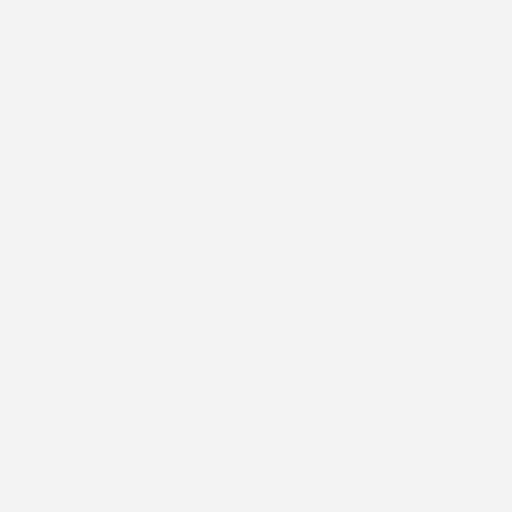
t = 0.00 s
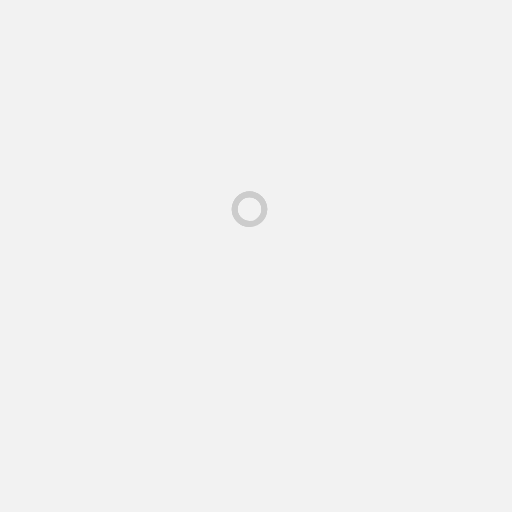
t = 0.39 s
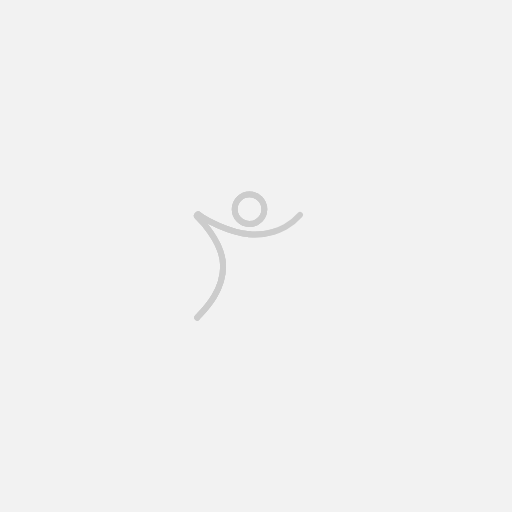
t = 0.78 s
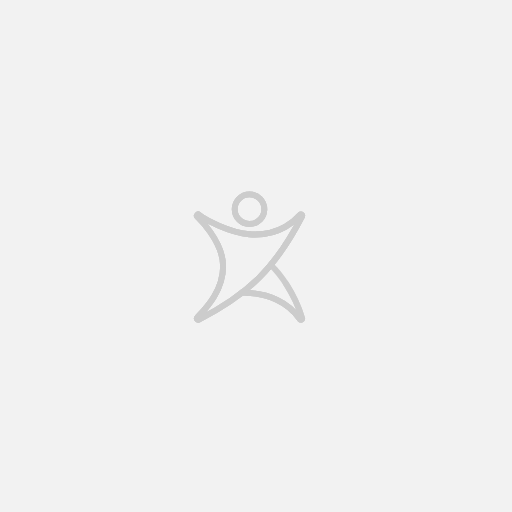
t = 1.18 s
t = 1.57 s: frame unchanged from t = 0.39 s, image omitted
t = 1.96 s: frame unchanged from t = 0.78 s, image omitted

The animated SVG that drew these frames (rendered in a browser with its animation timeline set to each time). Animation: 1 CSS @keyframes rule; one cycle of 2.35 s, repeats indefinitely.

<svg id="Layer_4" data-name="Layer 4" xmlns="http://www.w3.org/2000/svg" viewBox="0 0 1523.57 1523.57">
	<defs>
		<style>.cls-1{fill:#f2f2f2;}</style>
	</defs>
	<title>pt-preloader</title>
	<style>
            .frame{
             width: 152px !important;
             height:"72";
            }
    		#frame1 {
    		  visibility: hidden;
    		}

    		#frame2 {
    		  visibility: hidden;
    		}
    		#frame3 {
    		  visibility: hidden;

    		  }
    		#frame4 {
    		  visibility: hidden;
    		  animation: 1.2s show infinite;
    		  animation-delay: 0.15s;
    	    }
    	    #frame5 {
    		  visibility: hidden;
    		  animation: 1.2s show infinite;
    		  animation-delay: 0.2s;
    	    }
    	    #frame6 {
    		  visibility: hidden;
    		  animation: 1.2s show infinite;
    		  animation-delay: 0.25s;
    	    }
    	    #frame7 {
    		  visibility: hidden;
    		  animation: 1.2s show infinite;
    		  animation-delay: 0.3s;
    	    }
    	    #frame8 {
    		  visibility: hidden;
    		  animation: 1.2s show infinite;
    		  animation-delay: 0.35s;
    	    }
    	    #frame9 {
    		  visibility: hidden;
    		  animation: 1.2s show infinite;
    		  animation-delay: 0.4s;
    	    }
    	    #frame10 {
    		  visibility: hidden;
    		  animation: 1.2s show infinite;
    		  animation-delay: 0.45s;
    	    }
    	    #frame11 {
    		  visibility: hidden;
    		  animation: 1.2s show infinite;
    		  animation-delay: 0.5s;
    	    }
    	    #frame12 {
    		  visibility: hidden;
    		  animation: 1.2s show infinite;
    		  animation-delay: 0.55s;
    	    }
    	    #frame13 {
    		  visibility: hidden;
    		  animation: 1.2s show infinite;
    		  animation-delay: 0.6s;
    	    }
    	    #frame14 {
    		  visibility: hidden;
    		  animation: 1.2s show infinite;
    		  animation-delay: 0.65s;
    	    }
    	    #frame15 {
    		  visibility: hidden;
    		  animation: 1.2s show infinite;
    		  animation-delay: 0.7s;
    	    }
    	    #frame16 {
    		  visibility: hidden;
    		  animation: 1.2s show infinite;
    		  animation-delay: 0.75s;
    	    }
    	    #frame17 {
    		  visibility: hidden;
    		  animation: 1.2s show infinite;
    		  animation-delay: 0.8s;
    	    }
    	    #frame18 {
    		  visibility: hidden;
    		  animation: 1.2s show infinite;
    		  animation-delay: 0.85s;
    	    }
    	    #frame19 {
    		  visibility: hidden;
    		  animation: 1.2s show infinite;
    		  animation-delay: 0.9s;
    	    }
    	    #frame20 {
    		  visibility: hidden;
    		  animation: 1.2s show infinite;
    		  animation-delay: 0.95s;
    	    }
    	    #frame21 {
    		  visibility: hidden;
    		  animation: 1.2s show infinite;
    		  animation-delay: 1s;
    	    }
    	    #frame22 {
    		  visibility: hidden;
    		  animation: 1.2s show infinite;
    		  animation-delay: 1.05s;
    	    }
    	    #frame23 {
    		  visibility: hidden;
    		  animation: 1.2s show infinite;
    		  animation-delay: 1.1s;
    	    }
    	    #frame24 {
    		  visibility: hidden;
    		  animation: 1.2s show infinite;
    		  animation-delay: 1.15s;
    	    }
    		@keyframes show {
    		  0%   { visibility: visible;}
    		  12.5%  { visibility: visible; }
    		  12.6%  { visibility: hidden; }
    		  100% { visibility: hidden; }
    		}
    		#frames{
    		    overflow: visible;
    		}
    	</style>
    	<rect class="cls-1" width="1523.57" height="1523.57"/>
    <svg id="frames" width='450' height='450' viewBox='-1150 -1200 1000 1000'>
    	<g class="frame" id="frame1">
    		<path d="M429,250.75a97.58,97.58,0,0,0,71,30.48" fill="none" stroke="#cccccc" stroke-linecap="round" stroke-linejoin="round" stroke-width="38.7"/><rect width="1000" height="1000" fill="none"/>
    	</g>
    	<g class="frame" id="frame2">
    		<path d="M402.11,183.34A97.89,97.89,0,0,0,500,281.23" fill="none" stroke="#cccccc" stroke-linecap="round" stroke-linejoin="round" stroke-width="38.7"/><rect width="1000" height="1000" fill="none"/>
    	</g>
    	<g class="frame" id="frame3">
    		<path d="M430.79,114.11A97.89,97.89,0,0,0,500,281.23" fill="none" stroke="#cccccc" stroke-linecap="round" stroke-linejoin="round" stroke-width="38.7"/><rect width="1000" height="1000" fill="none"/>
    	</g>
    	<g class="frame" id="frame4">
    		<svg id="Layer_1" data-name="Layer 1" xmlns="http://www.w3.org/2000/svg" viewBox="0 0 1000 1000"><title>Chinesepod_Logo_Stroke_1</title><path d="M500,85.43a97.9,97.9,0,1,0,0,195.8" fill="none" stroke="#cccccc" stroke-linecap="round" stroke-linejoin="round" stroke-width="38.7"/><rect width="1000" height="1000" fill="none"/></svg>
    	</g>
    	<g class="frame" id="frame5">
    		<svg id="Layer_1" data-name="Layer 1" xmlns="http://www.w3.org/2000/svg" viewBox="0 0 1000 1000"><title>Chinesepod_Logo_Stroke_1</title><path d="M569.36,114.23a97.9,97.9,0,1,0-69.35,167" fill="none" stroke="#cccccc" stroke-linecap="round" stroke-linejoin="round" stroke-width="38.7"/><rect width="1000" height="1000" fill="none"/></svg>
    	</g>
    	<g class="frame" id="frame6">
    		<svg id="Layer_1" data-name="Layer 1" xmlns="http://www.w3.org/2000/svg" viewBox="0 0 1000 1000"><title>Chinesepod_Logo_Stroke_1</title><path d="M597.91,183.34A97.9,97.9,0,1,0,500,281.23" fill="none" stroke="#cccccc" stroke-linecap="round" stroke-linejoin="round" stroke-width="38.7"/><rect width="1000" height="1000" fill="none"/></svg>
    	</g>
    	<g class="frame" id="frame7">
    		<svg id="Layer_1" data-name="Layer 1" xmlns="http://www.w3.org/2000/svg" viewBox="0 0 1000 1000"><title>Chinesepod_Logo_Stroke_1</title><path d="M561.58,259.45A97.9,97.9,0,1,0,500,281.23" fill="none" stroke="#cccccc" stroke-linecap="round" stroke-linejoin="round" stroke-width="38.7"/><rect width="1000" height="1000" fill="none"/></svg>
    	</g>
    	<g class="frame" id="frame8">
    		<svg id="Layer_1" data-name="Layer 1" xmlns="http://www.w3.org/2000/svg" viewBox="0 0 1000 1000"><title>Chinesepod_Logo_Stroke_1</title><path d="M500,281.23a97.9,97.9,0,1,0-97.9-97.89A97.89,97.89,0,0,0,500,281.23Z" fill="none" stroke="#cccccc" stroke-linejoin="round" stroke-width="38.7"/><rect width="1000" height="1000" fill="none"/></svg>
    	</g>
    	<g class="frame" id="frame9">
    		<svg id="Layer_1" data-name="Layer 1" xmlns="http://www.w3.org/2000/svg" viewBox="0 0 1000 1000"><title>Chinesepod_Logo_Stroke_1</title><path d="M500,281.23a97.9,97.9,0,1,0-97.9-97.89A97.89,97.89,0,0,0,500,281.23Z" fill="none" stroke="#cccccc" stroke-linecap="round" stroke-linejoin="round" stroke-width="38.7"/><path d="M267.32,758.16c-42.67,72-96.12,121.46-113.3,142.74" fill="none" stroke="#cccccc" stroke-linecap="round" stroke-linejoin="round" stroke-width="38.7"/><rect width="1000" height="1000" fill="none"/></svg>
    	</g>
    	<g id="frame10">
    		<svg id="Layer_1" data-name="Layer 1" xmlns="http://www.w3.org/2000/svg" viewBox="0 0 1000 1000"><title>Chinesepod_Logo_Stroke_1</title><path d="M500,281.23a97.9,97.9,0,1,0-97.9-97.89A97.89,97.89,0,0,0,500,281.23Z" fill="none" stroke="#cccccc" stroke-linecap="round" stroke-linejoin="round" stroke-width="38.7"/><path d="M325.27,560.21c0,180-141.18,303.45-171.25,340.69" fill="none" stroke="#cccccc" stroke-linecap="round" stroke-linejoin="round" stroke-width="38.7"/><rect width="1000" height="1000" fill="none"/></svg>
    	</g>
    	<g id="frame11">
    		<svg id="Layer_1" data-name="Layer 1" xmlns="http://www.w3.org/2000/svg" viewBox="0 0 1000 1000"><title>Chinesepod_Logo_Stroke_1</title><path d="M500,281.23a97.9,97.9,0,1,0-97.9-97.89A97.9,97.9,0,0,0,500,281.23Z" fill="none" stroke="#cccccc" stroke-linecap="round" stroke-linejoin="round" stroke-width="38.7"/><path d="M270.05,380.75c30.58,53.12,55.23,115.71,55.23,179.46,0,180-141.19,303.45-171.26,340.69" fill="none" stroke="#cccccc" stroke-linecap="round" stroke-linejoin="round" stroke-width="38.7"/><rect width="1000" height="1000" fill="none"/></svg>
    	</g>
    	<g id="frame12">
    		<svg id="Layer_1" data-name="Layer 1" xmlns="http://www.w3.org/2000/svg" viewBox="0 0 1000 1000"><title>Chinesepod_Logo_Stroke_1</title><path d="M500,281.23a97.9,97.9,0,1,0-97.9-97.89A97.9,97.9,0,0,0,500,281.23Z" fill="none" stroke="#cccccc" stroke-linecap="round" stroke-linejoin="round" stroke-width="38.7"/><path d="M154.35,232.49c.09.1,170.93,159.9,170.93,327.72,0,180-141.19,303.45-171.26,340.69" fill="none" stroke="#cccccc" stroke-linecap="round" stroke-linejoin="round" stroke-width="38.7"/><rect width="1000" height="1000" fill="none"/></svg>
    	</g>
    	<g id="frame13">
    		<svg id="Layer_1" data-name="Layer 1" xmlns="http://www.w3.org/2000/svg" viewBox="0 0 1000 1000"><title>Chinesepod_Logo_Stroke_1</title><path d="M500,281.23a97.9,97.9,0,1,0-97.9-97.89A97.89,97.89,0,0,0,500,281.23Z" fill="none" stroke="#cccccc" stroke-linecap="round" stroke-linejoin="round" stroke-width="38.7"/><path d="M342.53,310.75C262,280.65,191.61,241,165.43,220.34a8.23,8.23,0,0,0-11.09,12.15c.1.1,170.93,159.9,170.93,327.72,0,180-141.18,303.45-171.25,340.69" fill="none" stroke="#cccccc" stroke-linecap="round" stroke-linejoin="round" stroke-width="38.7"/><rect width="1000" height="1000" fill="none"/></svg>
    	</g>
    	<g id="frame14">
    		<svg id="Layer_1" data-name="Layer 1" xmlns="http://www.w3.org/2000/svg" viewBox="0 0 1000 1000"><title>Chinesepod_Logo_Stroke_1</title><path d="M500,281.23a97.9,97.9,0,1,0-97.9-97.89A97.89,97.89,0,0,0,500,281.23Z" fill="none" stroke="#cccccc" stroke-linecap="round" stroke-linejoin="round" stroke-width="38.7"/><path d="M498.61,349C368.33,338.34,208.13,254,165.43,220.34a8.23,8.23,0,0,0-11.09,12.15c.1.1,170.93,159.9,170.93,327.72,0,180-141.18,303.45-171.25,340.69" fill="none" stroke="#cccccc" stroke-linecap="round" stroke-linejoin="round" stroke-width="38.7"/><rect width="1000" height="1000" fill="none"/></svg>
    	</g>
    	<g id="frame15">
    		<svg id="Layer_1" data-name="Layer 1" xmlns="http://www.w3.org/2000/svg" viewBox="0 0 1000 1000"><title>Chinesepod_Logo_Stroke_1</title><path d="M500,281.23a97.9,97.9,0,1,0-97.9-97.89A97.89,97.89,0,0,0,500,281.23Z" fill="none" stroke="#cccccc" stroke-linecap="round" stroke-linejoin="round" stroke-width="38.7"/><path d="M665.48,331.31C619.64,346,564.15,354.4,498.61,349,368.33,338.34,208.13,254,165.43,220.34a8.23,8.23,0,0,0-11.09,12.15c.1.1,170.93,159.9,170.93,327.72,0,180-141.18,303.45-171.25,340.69" fill="none" stroke="#cccccc" stroke-linecap="round" stroke-linejoin="round" stroke-width="38.7"/><rect width="1000" height="1000" fill="none"/></svg>
    	</g>
    	<g id="frame16">
    		<svg id="Layer_1" data-name="Layer 1" xmlns="http://www.w3.org/2000/svg" viewBox="0 0 1000 1000"><title>Chinesepod_Logo_Stroke_1</title><path d="M500,281.23a97.9,97.9,0,1,0-97.9-97.89A97.89,97.89,0,0,0,500,281.23Z" fill="none" stroke="#cccccc" stroke-linecap="round" stroke-linejoin="round" stroke-width="38.7"/><path d="M834,220.82c-7.85,8-114.61,146.32-335.4,128.21C368.33,338.34,208.13,254,165.43,220.34a8.23,8.23,0,0,0-11.09,12.15c.1.1,170.93,159.9,170.93,327.72,0,180-141.18,303.45-171.25,340.69" fill="none" stroke="#cccccc" stroke-linecap="round" stroke-linejoin="round" stroke-width="38.7"/><rect width="1000" height="1000" fill="none"/></svg>
    	</g>
    	<g id="frame17">
    		<svg id="Layer_1" data-name="Layer 1" xmlns="http://www.w3.org/2000/svg" viewBox="0 0 999.66 999.66"><title>Chinesepod_Logo_Stroke_1</title><path d="M499.83,280.85A97.87,97.87,0,1,0,402,183,97.86,97.86,0,0,0,499.83,280.85Z" fill="none" stroke="#cccccc" stroke-linecap="round" stroke-linejoin="round" stroke-width="38.69"/><path d="M714.2,454.15c45.91-66.25,89.27-140.09,132.6-224a8.23,8.23,0,0,0-13.09-9.69c-7.85,8-114.57,146.27-335.28,128.16C368.19,337.93,208,253.57,165.36,220a8.23,8.23,0,0,0-11.08,12.15c.09.1,170.87,159.85,170.87,327.6C325.15,739.63,184,863.07,154,900.3" fill="none" stroke="#cccccc" stroke-linecap="round" stroke-linejoin="round" stroke-width="38.69"/><rect width="999.66" height="999.66" fill="none"/></svg>
    	</g>
    	<g id="frame18">
    		<svg id="Layer_1" data-name="Layer 1" xmlns="http://www.w3.org/2000/svg" viewBox="0 0 999.66 999.66"><title>Chinesepod_Logo_Stroke_1</title><rect width="999.66" height="999.66" fill="none"/><path d="M499.83,280.85A97.87,97.87,0,1,0,402,183,97.86,97.86,0,0,0,499.83,280.85Z" fill="none" stroke="#cccccc" stroke-linecap="round" stroke-linejoin="round" stroke-width="38.69"/><path d="M566.28,632.63C673.36,525.48,760.14,398,846.8,230.14a8.23,8.23,0,0,0-13.09-9.69c-7.85,8-114.57,146.27-335.28,128.16C368.19,337.93,208,253.57,165.36,220a8.23,8.23,0,0,0-11.08,12.15c.09.1,170.87,159.85,170.87,327.6C325.15,739.63,184,863.07,154,900.3" fill="none" stroke="#cccccc" stroke-linecap="round" stroke-linejoin="round" stroke-width="38.69"/></svg>
    	</g>
    	<g id="frame19">
    		<svg id="Layer_1" data-name="Layer 1" xmlns="http://www.w3.org/2000/svg" viewBox="0 0 999.66 999.66"><title>Chinesepod_Logo_Stroke_1</title><path d="M499.84,281.14A97.87,97.87,0,1,0,402,183.27,97.87,97.87,0,0,0,499.84,281.14Z" fill="none" stroke="#cccccc" stroke-linecap="round" stroke-linejoin="round" stroke-width="38.69"/><path d="M348.51,807.31c221.21-143.68,359.9-308.82,498.3-576.88a8.22,8.22,0,0,0-13.08-9.69c-7.86,8-114.58,146.27-335.29,128.17-130.24-10.69-290.39-95-333.06-128.64a8.23,8.23,0,0,0-11.09,12.14c.09.1,170.87,159.85,170.87,327.61C325.16,739.92,184,863.36,154,900.59" fill="none" stroke="#cccccc" stroke-linecap="round" stroke-linejoin="round" stroke-width="38.69"/><rect width="999.66" height="999.66" fill="none"/></svg>
    	</g>
    	<g id="frame20">
    		<svg id="Layer_1" data-name="Layer 1" xmlns="http://www.w3.org/2000/svg" viewBox="0 0 999.66 999.66"><title>Chinesepod_Logo_Stroke_1</title><path d="M499.84,281.14A97.87,97.87,0,1,0,402,183.27,97.87,97.87,0,0,0,499.84,281.14Z" fill="none" stroke="#cccccc" stroke-linecap="round" stroke-linejoin="round" stroke-width="38.69"/><path d="M845.4,220.74a8.27,8.27,0,0,0-11.67,0c-7.86,8-114.58,146.27-335.29,128.17-130.24-10.69-290.39-95-333.06-128.64a8.23,8.23,0,0,0-11.09,12.14c.09.1,170.87,159.85,170.87,327.61C325.16,739.92,184,863.36,154,900.59a8.21,8.21,0,0,0,10,12.7C499.71,740.41,673.49,566.13,846.81,230.43A8.23,8.23,0,0,0,845.4,220.74Z" fill="none" stroke="#cccccc" stroke-linecap="round" stroke-linejoin="round" stroke-width="38.69"/><rect width="999.66" height="999.66" fill="none"/></svg>
    	</g>
    	<g id="frame21">
    		<svg id="Layer_1" data-name="Layer 1" xmlns="http://www.w3.org/2000/svg" viewBox="0 0 999.66 999.66"><title>Chinesepod_Logo_Stroke_1</title><path d="M499.84,281.14A97.87,97.87,0,1,0,402,183.27,97.87,97.87,0,0,0,499.84,281.14Z" fill="none" stroke="#cccccc" stroke-linecap="round" stroke-linejoin="round" stroke-width="38.69"/><path d="M845.4,220.74a8.27,8.27,0,0,0-11.67,0c-7.86,8-114.58,146.27-335.29,128.17-130.24-10.69-290.39-95-333.06-128.64a8.23,8.23,0,0,0-11.09,12.14c.09.1,170.87,159.85,170.87,327.61C325.16,739.92,184,863.36,154,900.59a8.21,8.21,0,0,0,10,12.7C499.71,740.41,673.49,566.13,846.81,230.43A8.23,8.23,0,0,0,845.4,220.74Z" fill="none" stroke="#cccccc" stroke-linecap="round" stroke-linejoin="round" stroke-width="38.69"/><path d="M662,774.12C610.09,752.36,556.17,741.21,507.5,738l-55.73-4" fill="none" stroke="#cccccc" stroke-linecap="round" stroke-linejoin="round" stroke-width="38.69"/><rect width="999.66" height="999.66" fill="none"/></svg>
    	</g>
    	<g id="frame22">
    		<svg id="Layer_1" data-name="Layer 1" xmlns="http://www.w3.org/2000/svg" viewBox="0 0 999.66 999.66"><title>Chinesepod_Logo_Stroke_1</title><path d="M499.84,281.14A97.87,97.87,0,1,0,402,183.27,97.87,97.87,0,0,0,499.84,281.14Z" fill="none" stroke="#cccccc" stroke-linecap="round" stroke-linejoin="round" stroke-width="38.69"/><path d="M845.4,220.74a8.27,8.27,0,0,0-11.67,0c-7.86,8-114.58,146.27-335.29,128.17-130.24-10.69-290.39-95-333.06-128.64a8.23,8.23,0,0,0-11.09,12.14c.09.1,170.87,159.85,170.87,327.61C325.16,739.92,184,863.36,154,900.59a8.21,8.21,0,0,0,10,12.7C499.71,740.41,673.49,566.13,846.81,230.43A8.23,8.23,0,0,0,845.4,220.74Z" fill="none" stroke="#cccccc" stroke-linecap="round" stroke-linejoin="round" stroke-width="38.69"/><path d="M832.66,910.55h0C752.87,792.47,616.93,745.28,507.5,738l-55.73-4" fill="none" stroke="#cccccc" stroke-linecap="round" stroke-linejoin="round" stroke-width="38.69"/><rect width="999.66" height="999.66" fill="none"/></svg>
    	</g>
    	<g id="frame23">
    		<svg id="Layer_1" data-name="Layer 1" xmlns="http://www.w3.org/2000/svg" viewBox="0 0 999.66 999.66"><title>Chinesepod_Logo_Stroke_1</title><path d="M499.84,281.14A97.87,97.87,0,1,0,402,183.27,97.87,97.87,0,0,0,499.84,281.14Z" fill="none" stroke="#cccccc" stroke-linecap="round" stroke-linejoin="round" stroke-width="38.69"/><path d="M845.4,220.74a8.27,8.27,0,0,0-11.67,0c-7.86,8-114.58,146.27-335.29,128.17-130.24-10.69-290.39-95-333.06-128.64a8.23,8.23,0,0,0-11.09,12.14c.09.1,170.87,159.85,170.87,327.61C325.16,739.92,184,863.36,154,900.59a8.21,8.21,0,0,0,10,12.7C499.71,740.41,673.49,566.13,846.81,230.43A8.23,8.23,0,0,0,845.4,220.74Z" fill="none" stroke="#cccccc" stroke-linecap="round" stroke-linejoin="round" stroke-width="38.69"/><path d="M739.77,673.81C789.61,750.9,827.58,836.23,847.55,904h0a8.23,8.23,0,0,1-13.8,7.87,8.54,8.54,0,0,1-1.06-1.29h0C752.87,792.47,616.93,745.28,507.5,738l-55.73-4" fill="none" stroke="#cccccc" stroke-linecap="round" stroke-linejoin="round" stroke-width="38.69"/><rect width="999.66" height="999.66" fill="none"/></svg>
    	</g>
    	<g id="frame24">
    		<svg id="Layer_1" data-name="Layer 1" xmlns="http://www.w3.org/2000/svg" viewBox="0 0 999.66 999.66"><title>Chinesepod_Logo_Stroke_1</title><path d="M499.84,281.14A97.87,97.87,0,1,0,402,183.27,97.87,97.87,0,0,0,499.84,281.14Z" fill="none" stroke="#cccccc" stroke-linecap="round" stroke-linejoin="round" stroke-width="38.69"/><path d="M845.4,220.74a8.27,8.27,0,0,0-11.67,0c-7.86,8-114.58,146.27-335.29,128.17-130.24-10.69-290.39-95-333.06-128.64a8.23,8.23,0,0,0-11.09,12.14c.09.1,170.87,159.85,170.87,327.61C325.16,739.92,184,863.36,154,900.59a8.21,8.21,0,0,0,10,12.7C499.71,740.41,673.49,566.13,846.81,230.43A8.23,8.23,0,0,0,845.4,220.74Z" fill="none" stroke="#cccccc" stroke-linecap="round" stroke-linejoin="round" stroke-width="38.69"/><path d="M640.52,551.55l26.4,26.7C752.33,671.67,818.72,806.16,847.55,904h0a8.23,8.23,0,0,1-13.8,7.87,8.54,8.54,0,0,1-1.06-1.29h0C752.87,792.47,616.93,745.28,507.5,738l-55.73-4" fill="none" stroke="#cccccc" stroke-linecap="round" stroke-linejoin="round" stroke-width="38.69"/><rect width="999.66" height="999.66" fill="none"/></svg>
    	</g>
    </svg>
</svg>
